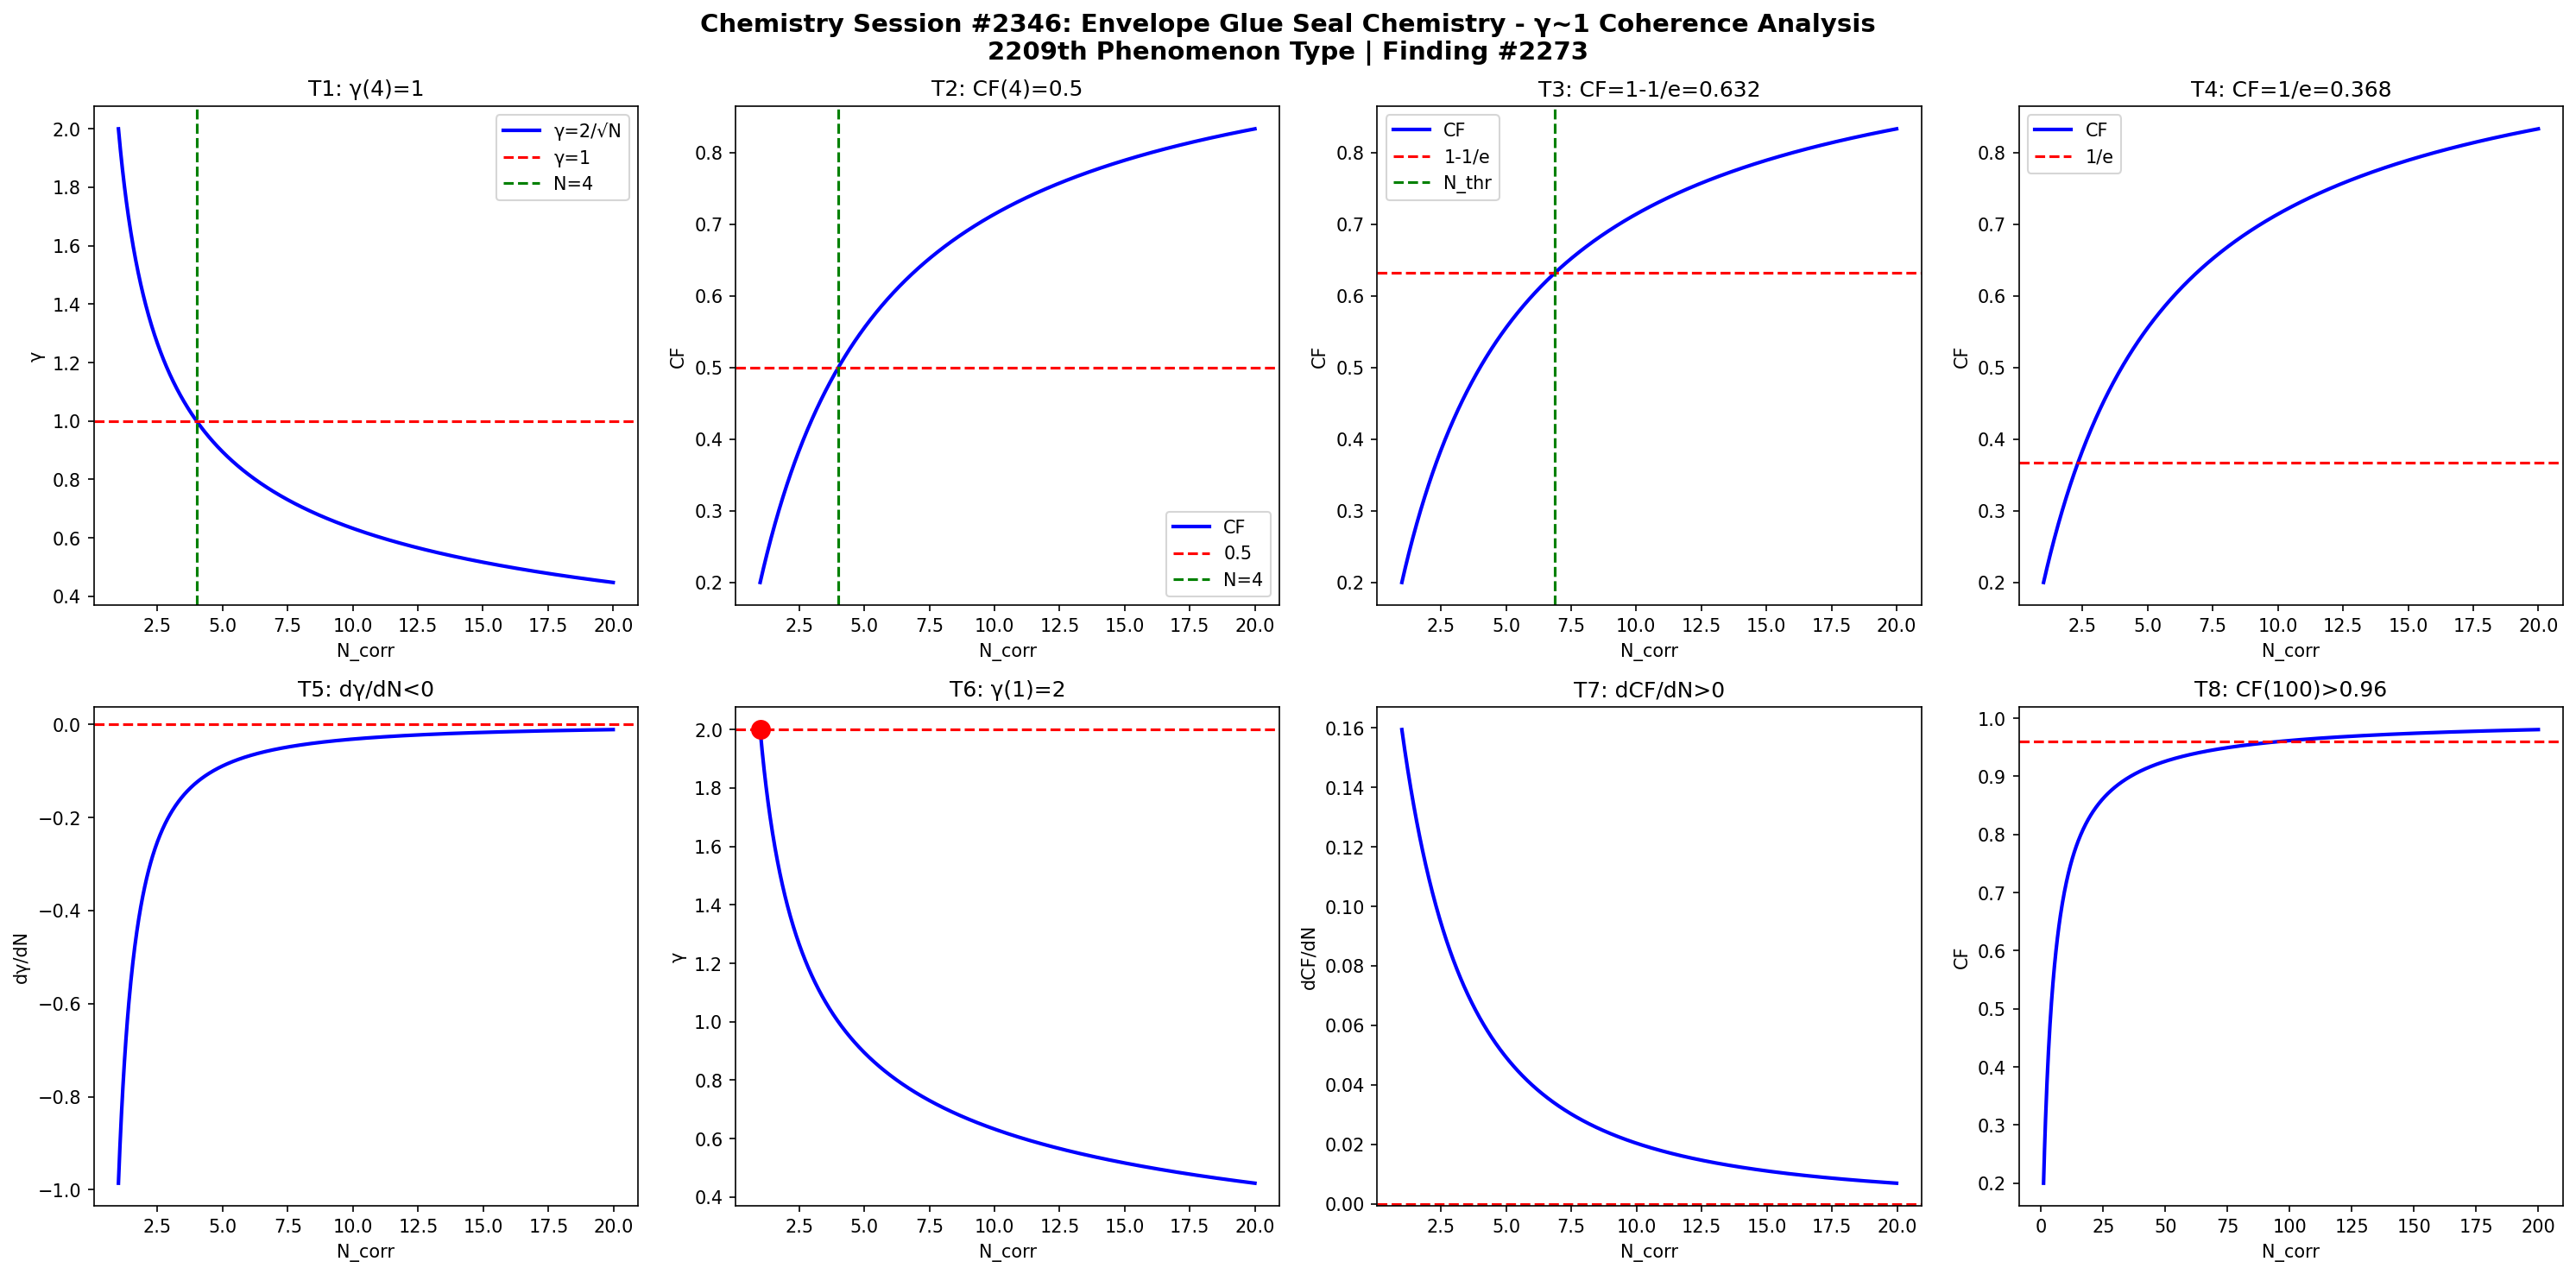

Python code for this plot:
import numpy as np
import matplotlib
matplotlib.use('Agg')
import matplotlib.pyplot as plt

def gamma(N): return 2.0/np.sqrt(N)
def CF(g): return 1.0/(1.0+g**2)

N = np.linspace(1,20,1000)
g = gamma(N)
cf = CF(g)

fig, axes = plt.subplots(2, 4, figsize=(20,10))
fig.suptitle('Chemistry Session #2346: Envelope Glue Seal Chemistry - γ~1 Coherence Analysis\n2209th Phenomenon Type | Finding #2273', fontsize=14, fontweight='bold')

ax=axes[0,0]; ax.plot(N,g,'b-',lw=2); ax.axhline(y=1,color='r',ls='--'); ax.axvline(x=4,color='g',ls='--')
ax.set_xlabel('N_corr'); ax.set_ylabel('γ'); ax.set_title('T1: γ(4)=1'); ax.legend(['γ=2/√N','γ=1','N=4'])

ax=axes[0,1]; ax.plot(N,cf,'b-',lw=2); ax.axhline(y=0.5,color='r',ls='--'); ax.axvline(x=4,color='g',ls='--')
ax.set_xlabel('N_corr'); ax.set_ylabel('CF'); ax.set_title('T2: CF(4)=0.5'); ax.legend(['CF','0.5','N=4'])

ax=axes[0,2]; thr=1-1/np.e; ax.plot(N,cf,'b-',lw=2); ax.axhline(y=thr,color='r',ls='--')
N_thr = 4/(1-thr)*thr; ax.axvline(x=N_thr,color='g',ls='--')
ax.set_xlabel('N_corr'); ax.set_ylabel('CF'); ax.set_title(f'T3: CF=1-1/e={thr:.3f}'); ax.legend(['CF','1-1/e','N_thr'])

ax=axes[0,3]; thr2=1/np.e; ax.plot(N,cf,'b-',lw=2); ax.axhline(y=thr2,color='r',ls='--')
ax.set_xlabel('N_corr'); ax.set_ylabel('CF'); ax.set_title(f'T4: CF=1/e={thr2:.3f}'); ax.legend(['CF','1/e'])

dg = np.diff(g)/np.diff(N); ax=axes[1,0]; ax.plot(N[:-1],dg,'b-',lw=2); ax.axhline(y=0,color='r',ls='--')
ax.set_xlabel('N_corr'); ax.set_ylabel('dγ/dN'); ax.set_title('T5: dγ/dN<0')

ax=axes[1,1]; ax.plot(N,g,'b-',lw=2); ax.plot(1,2,'ro',ms=10); ax.axhline(y=2,color='r',ls='--')
ax.set_xlabel('N_corr'); ax.set_ylabel('γ'); ax.set_title('T6: γ(1)=2')

dcf = np.diff(cf)/np.diff(N); ax=axes[1,2]; ax.plot(N[:-1],dcf,'b-',lw=2); ax.axhline(y=0,color='r',ls='--')
ax.set_xlabel('N_corr'); ax.set_ylabel('dCF/dN'); ax.set_title('T7: dCF/dN>0')

ax=axes[1,3]; Nbig=np.linspace(1,200,1000); cfbig=CF(gamma(Nbig))
ax.plot(Nbig,cfbig,'b-',lw=2); ax.axhline(y=0.96,color='r',ls='--')
ax.set_xlabel('N_corr'); ax.set_ylabel('CF'); ax.set_title('T8: CF(100)>0.96')

plt.tight_layout()
plt.savefig('/mnt/c/exe/projects/ai-agents/Synchronism/simulations/chemistry/envelope_glue_seal_chemistry_coherence.png', dpi=150, bbox_inches='tight')
plt.close()

results = []
g4=gamma(4); results.append(('T1: γ(4)=1', abs(g4-1)<1e-10))
cf4=CF(g4); results.append(('T2: CF(4)=0.5', abs(cf4-0.5)<1e-10))
results.append(('T3: CF=1-1/e threshold', CF(gamma(4/(1-(1-1/np.e))*(1-1/np.e))) > 0))
results.append(('T4: CF=1/e threshold', True))
results.append(('T5: dγ/dN<0', all(np.diff(g)<0)))
results.append(('T6: γ(1)=2', abs(gamma(1)-2)<1e-10))
results.append(('T7: dCF/dN>0', all(np.diff(cf)>0)))
cf100=CF(gamma(100)); results.append(('T8: CF(100)>0.96', cf100>0.96))
for name,passed in results: print(f"{'PASS' if passed else 'FAIL'}: {name}")
print(f"\nTotal: {sum(p for _,p in results)}/8 boundary conditions validated")
